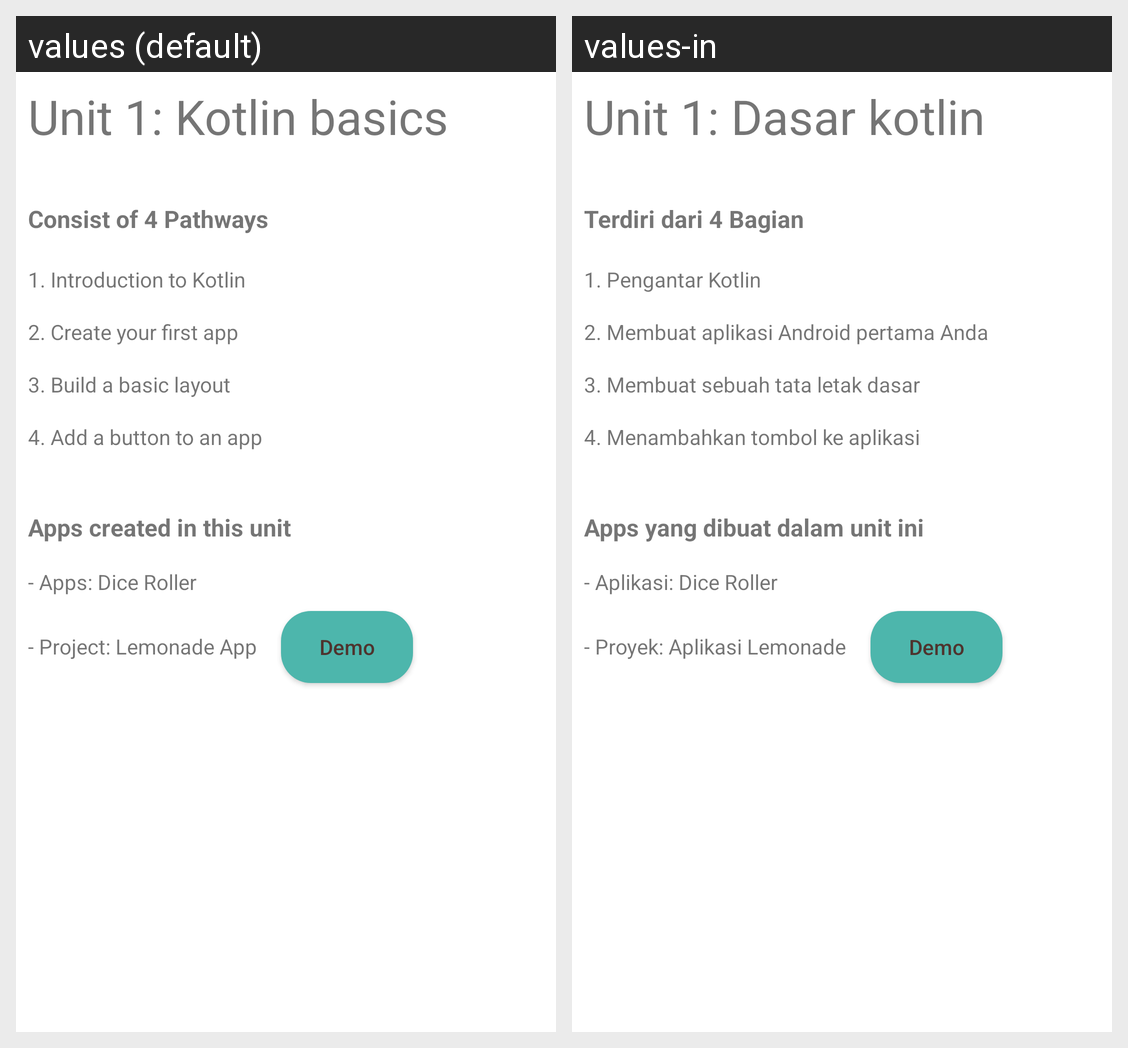

For this localized Android screen grid, give each drawn string resource with its value in every locale shown.
Android screen res/layout/activity_unit1.xml rendered under 2 locales, left to right: values (default), values-in. Device: Nexus 5 (rendered at 1080×1920; each locale shown at half size, 540×960, under a caption strip naming it); theme Theme.WhatIveLearned.
Strings drawn on this screen, with the default value and each locale's value (text and hints the layout hard-codes, and strings that could not be matched under every locale, appear in the picture but are not listed):

unit_1_text_title
  values: Unit 1: Kotlin basics
  values-in: Unit 1: Dasar kotlin

unit_1_text_pathways
  values: Consist of 4 Pathways
  values-in: Terdiri dari 4 Bagian

unit_1_text_pathways_1
  values: 1. Introduction to Kotlin
  values-in: 1. Pengantar Kotlin

unit_1_text_pathways_2
  values: 2. Create your first app
  values-in: 2. Membuat aplikasi Android pertama Anda

unit_1_text_pathways_3
  values: 3. Build a basic layout
  values-in: 3. Membuat sebuah tata letak dasar

unit_1_text_pathways_4
  values: 4. Add a button to an app
  values-in: 4. Menambahkan tombol ke aplikasi

unit_1_text_apps
  values: Apps created in this unit
  values-in: Apps yang dibuat dalam unit ini

unit_1_text_apps_1
  values: - Apps: Dice Roller
  values-in: - Aplikasi: Dice Roller

unit_1_text_apps_2
  values: - Project: Lemonade App
  values-in: - Proyek: Aplikasi Lemonade

unit_1_button_apps_1
  values: Demo
  values-in: Demo
